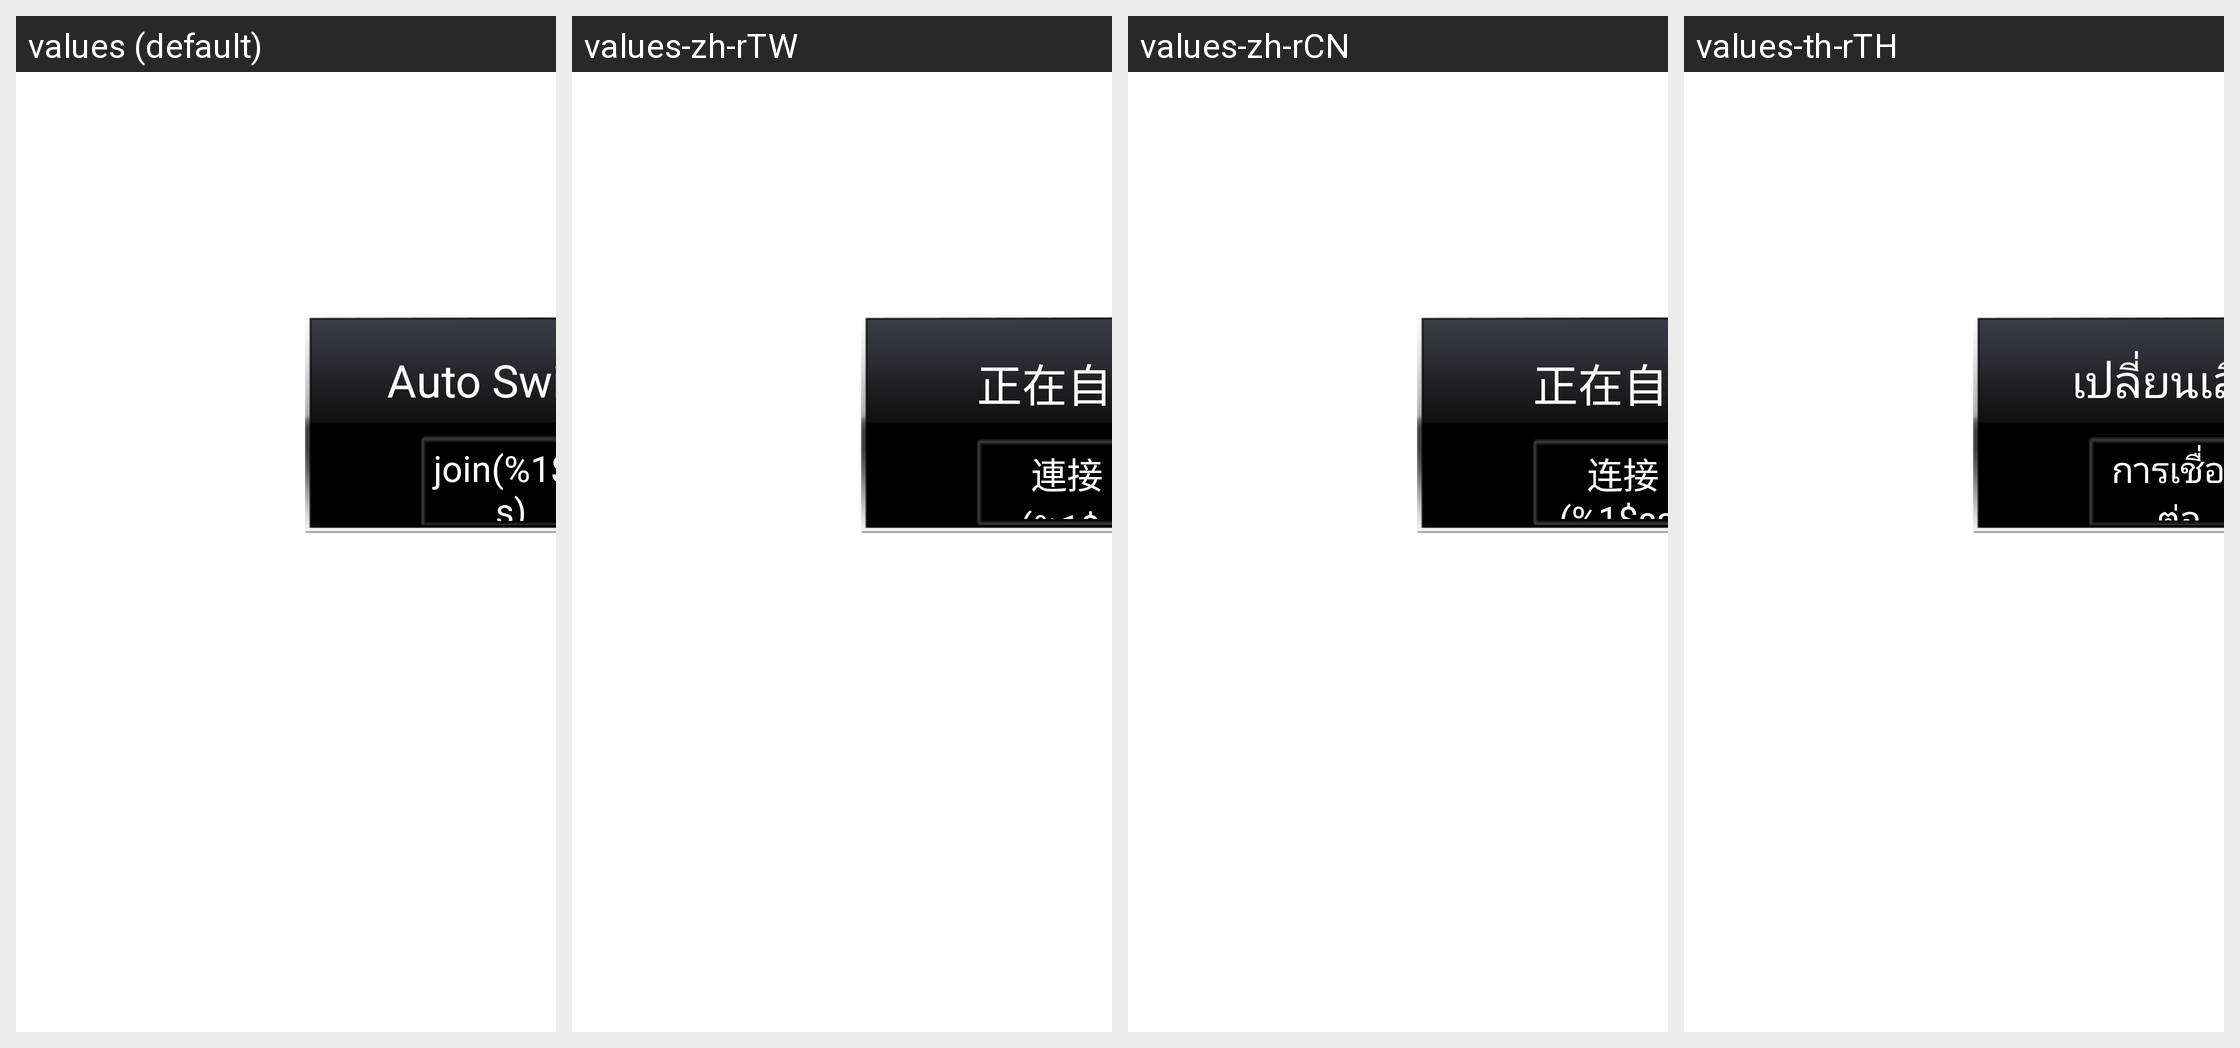

This grid shows one Android layout under several languages. Give, for every string resource on the screen, its name, the default text and each shown locale's text.
Android screen res/layout/dialog_bt_connect_layout.xml rendered under 4 locales, left to right: values (default), values-zh-rTW, values-zh-rCN, values-th-rTH. Device: Nexus 5 (rendered at 1080×1920; each locale shown at half size, 540×960, under a caption strip naming it); theme Theme.NoTitleBar.Fullscreen.
Other locales in the repository, not shown: values-da-rDK, values-de-rDE, values-el-rGR, values-es-rES, values-fr-rFR, values-hi-rIN, values-it-rIT, values-ja-rJP, values-ko-rKR, values-nl-rNL, values-pl-rPL, values-pt-rPT, values-ru-rRU, values-sr-rRS, values-sv-rSE, values-tl-rPH, values-tr-rTR, values-vi-rVN.
Strings drawn on this screen, with the default value and each locale's value (text and hints the layout hard-codes, and strings that could not be matched under every locale, appear in the picture but are not listed):

msg_change_audio
  values: Auto Switching Audio…
  values-zh-rTW: 正在自動切換音訊…
  values-zh-rCN: 正在自动切换音频…
  values-th-rTH: เปลี่ยนเสียงอัตโนมัติ ...

bt_reconnect
  values: join(%1$ss)
  values-zh-rTW: 連接（%1$ss）
  values-zh-rCN: 连接(%1$ss)
  values-th-rTH: การเชื่อมต่อ (%1$ss)
